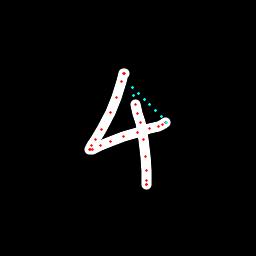

The table this chart was drawn from, first rows:
x, y, hover, eod
124.7, 73.02, 0.0, 0.0
124.4, 73.03, 0.0, 0.0
124, 73.26, 0.0, 0.0
121.8, 81.99, 0.0, 0.0
116.5, 97.63, 0.0, 0.0
110.1, 112.8, 0.0, 0.0
101.6, 129.7, 0.0, 0.0
95.61, 139.2, 0.0, 0.0
91.84, 145.2, 0.0, 0.0
89.42, 149, 0.0, 0.0
90.13, 149.6, 0.0, 0.0
92.34, 149, 0.0, 0.0
100.4, 145.7, 0.0, 0.0
110.9, 141.6, 0.0, 0.0
123.3, 136.6, 0.0, 0.0
137.2, 132.2, 0.0, 0.0
149, 128.5, 0.0, 0.0
158.1, 126, 0.0, 0.0
162.4, 124.2, 0.0, 0.0
165.2, 122.7, 0.0, 0.0
166.7, 122.2, 1.0, 0.0
161.2, 116.5, 1.0, 0.0
155.5, 110.7, 1.0, 0.0
149.9, 104.9, 1.0, 0.0
144.2, 99.07, 1.0, 0.0
138.6, 93.27, 1.0, 0.0
132.8, 87.52, 1.0, 0.0
133.6, 95.63, 1.0, 0.0
135.5, 104.2, 0.0, 0.0
137.9, 113.4, 0.0, 0.0
140.3, 122.7, 0.0, 0.0
143.5, 139.3, 0.0, 0.0
145.5, 156.2, 0.0, 0.0
146.1, 170.9, 0.0, 0.0
146.1, 180.4, 0.0, 0.0
146.6, 184.4, 0.0, 0.0
146.6, 184.9, 0.0, 1.0
